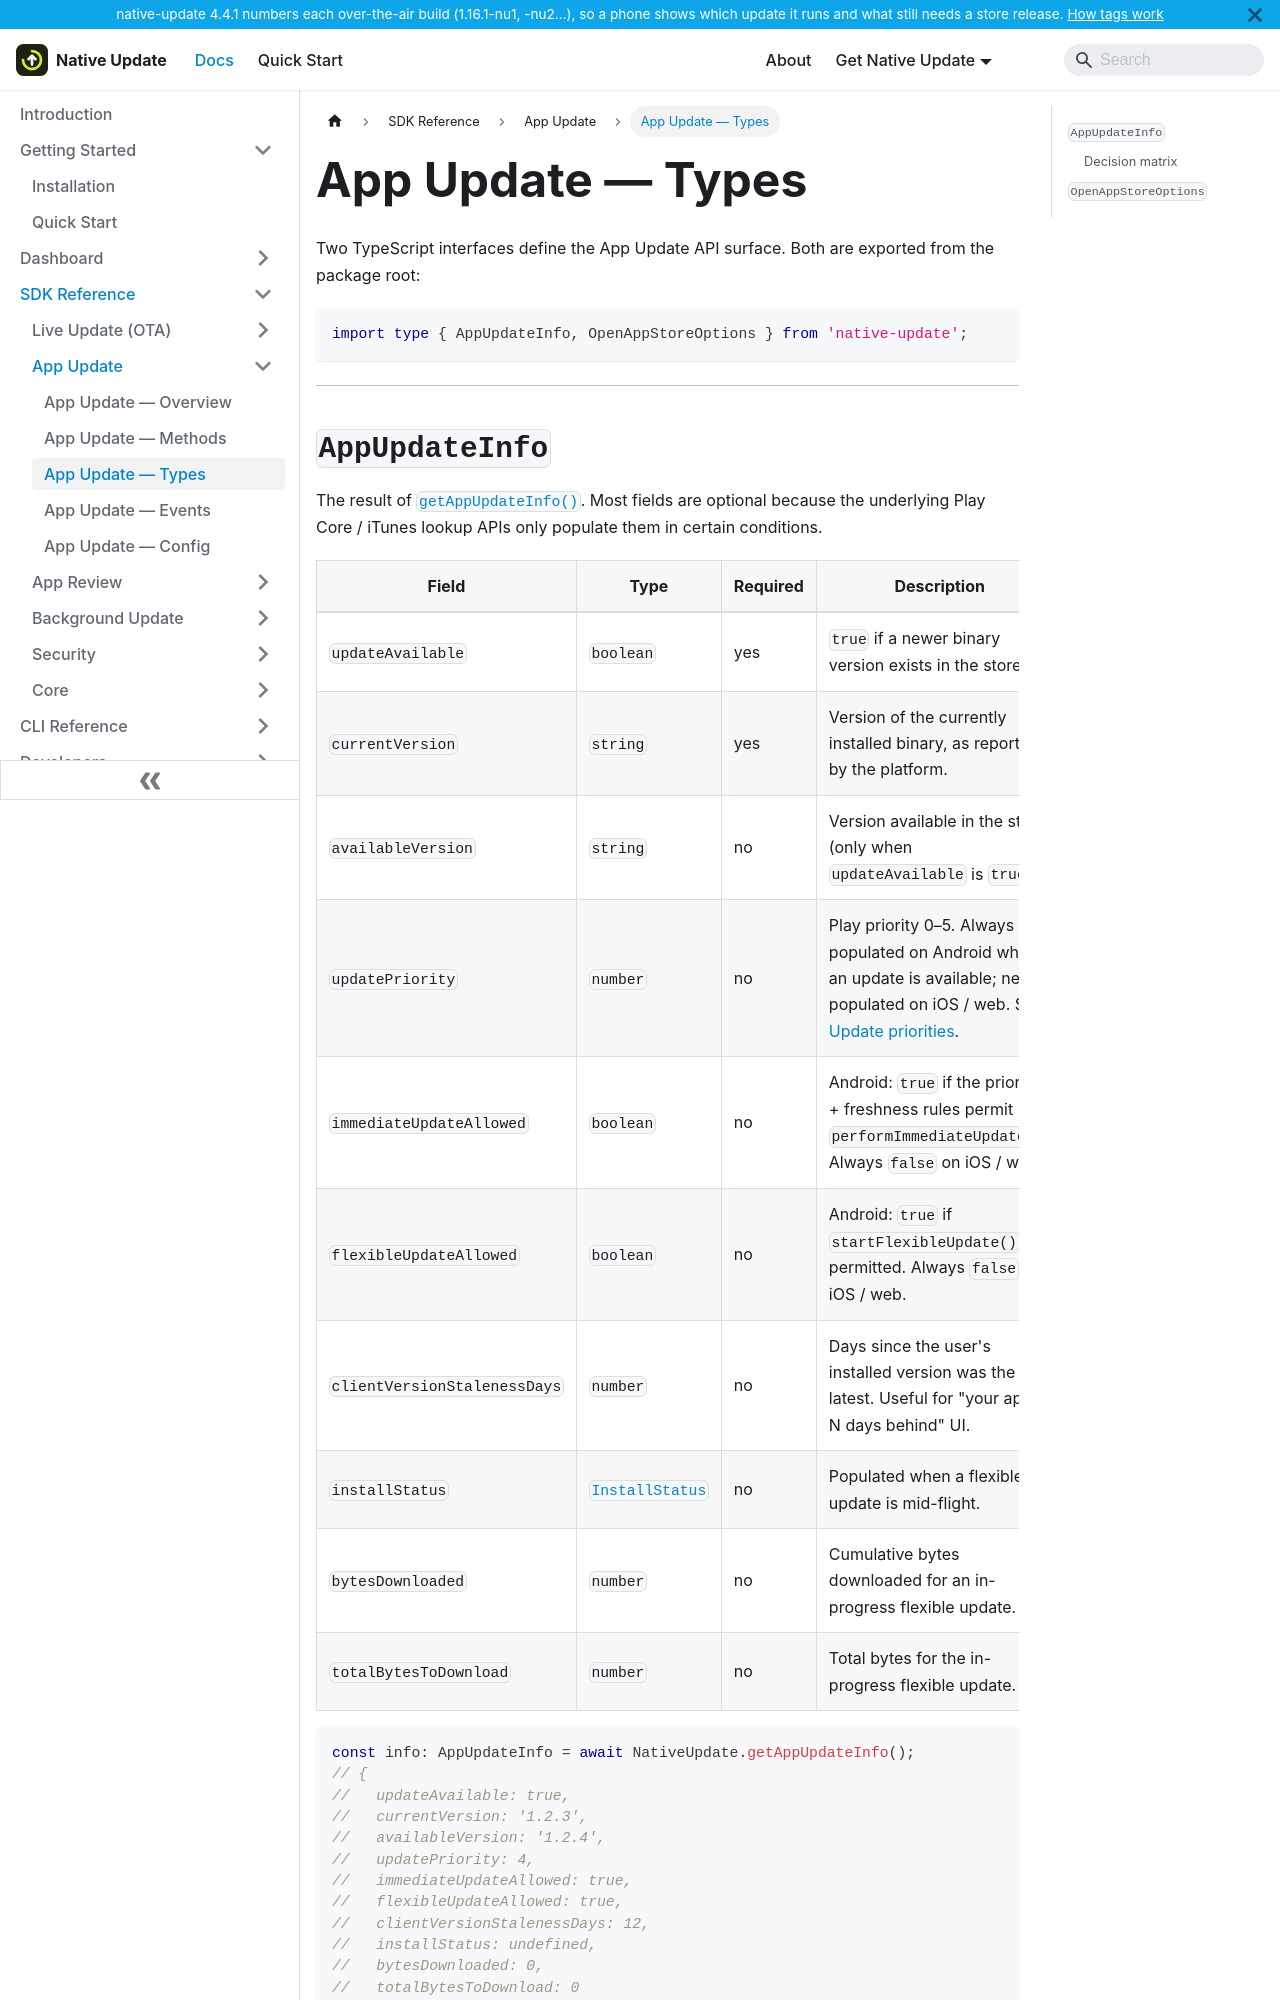

repository: aoneahsan/native-update-docs · page: reference/sdk/app-update/types.html · generator: docusaurus

---
sidebar_position: 3
title: App Update — Types
description: TypeScript type reference for the App Update API of native-update — AppUpdateInfo and OpenAppStoreOptions, with field-by-field tables and example payloads.
keywords: [AppUpdateInfo, OpenAppStoreOptions, native-update types, in-app update types]
last_update:
  date: 2026-05-10
  author: Native Update team
---

# App Update — Types

Two TypeScript interfaces define the App Update API surface. Both are exported from the package root:

```typescript
import type { AppUpdateInfo, OpenAppStoreOptions } from 'native-update';
```

---
